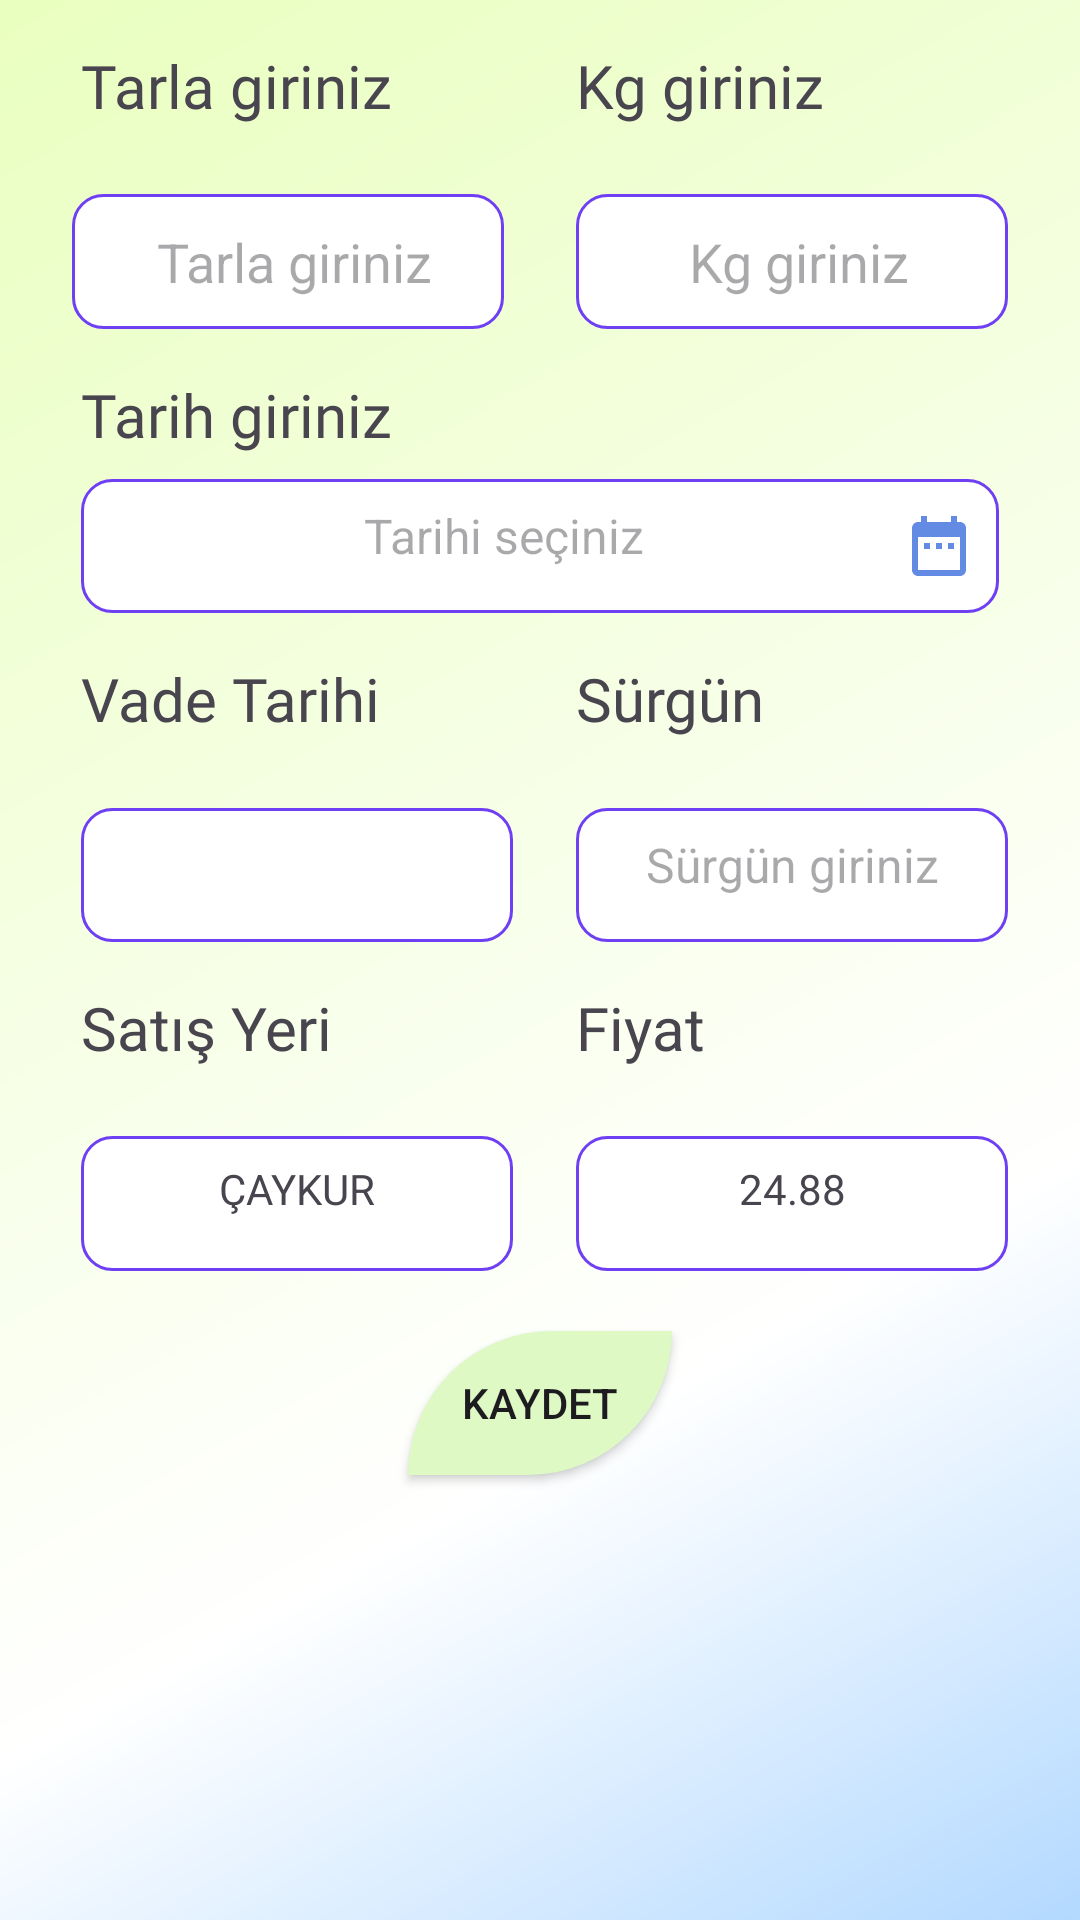

This screen was rendered from an Android layout file. Write that file and the resources it references.
<!-- AndroidManifest.xml: application theme Theme.DesignExample -->
<!-- res/layout/fragment_devlet.xml -->
<?xml version="1.0" encoding="utf-8"?>
<androidx.constraintlayout.widget.ConstraintLayout xmlns:android="http://schemas.android.com/apk/res/android"
    xmlns:app="http://schemas.android.com/apk/res-auto"
    xmlns:tools="http://schemas.android.com/tools"
    android:layout_width="match_parent"
    android:layout_height="match_parent"
    android:background="#FFFFFF"
    tools:context=".design.new_design">

    <androidx.constraintlayout.widget.ConstraintLayout
        android:id="@+id/constraintLayout2"
        android:layout_width="match_parent"
        android:layout_height="0dp"
        app:layout_constraintBottom_toBottomOf="parent"
        app:layout_constraintEnd_toEndOf="parent"
        app:layout_constraintStart_toStartOf="parent"
        app:layout_constraintTop_toTopOf="parent"
        android:background="@drawable/card_view_gradient">

        <TextView
            android:id="@+id/TarlaTextView"
            android:layout_width="0dp"
            android:layout_height="0dp"
            android:layout_marginTop="15dp"
            android:fontFamily="@font/plus_jakarta_sans"
            android:text="Tarla giriniz"
            android:textSize="20sp"
            app:layout_constraintHeight_percent="0.07"
            app:layout_constraintStart_toStartOf="@+id/TarihTextView"
            app:layout_constraintTop_toTopOf="parent"
            app:layout_constraintWidth_percent="0.4" />

        <TextView
            android:id="@+id/KgTextView"
            android:layout_width="0dp"
            android:layout_height="0dp"
            android:fontFamily="@font/plus_jakarta_sans"
            android:text="Kg giriniz"
            android:textSize="20sp"
            app:layout_constraintHeight_percent="0.07"
            app:layout_constraintStart_toStartOf="@+id/KgEditText"
            app:layout_constraintTop_toTopOf="@+id/TarlaTextView"
            app:layout_constraintWidth_percent="0.4" />

        <AutoCompleteTextView
            android:id="@+id/TarlaEditText"
            android:layout_width="0dp"
            android:layout_height="0dp"
            android:layout_marginTop="5dp"
            android:background="@drawable/edit_text_custom"
            android:hint=" Tarla giriniz"
            android:textAlignment="center"
            app:layout_constraintEnd_toStartOf="@+id/KgEditText"
            app:layout_constraintHeight_percent="0.07"
            app:layout_constraintHorizontal_bias="0.5"
            app:layout_constraintStart_toStartOf="parent"
            app:layout_constraintTop_toBottomOf="@+id/TarlaTextView"
            app:layout_constraintWidth_percent="0.4" />

        <EditText
            android:id="@+id/KgEditText"
            android:layout_width="0dp"
            android:layout_height="0dp"
            android:layout_marginTop="5dp"
            android:background="@drawable/edit_text_custom"
            android:ems="10"
            android:hint=" Kg giriniz"
            android:inputType="number|numberDecimal"
            android:textAlignment="center"
            app:layout_constraintEnd_toEndOf="parent"
            app:layout_constraintHeight_percent="0.07"
            app:layout_constraintHorizontal_bias="0.5"
            app:layout_constraintStart_toEndOf="@+id/TarlaEditText"
            app:layout_constraintTop_toBottomOf="@+id/KgTextView"
            app:layout_constraintWidth_percent="0.4" />

        <TextView
            android:id="@+id/TarihEditText"
            android:layout_width="0dp"
            android:layout_height="0dp"
            android:layout_marginTop="8dp"
            android:background="@drawable/edit_text_custom"
            android:drawableEnd="@drawable/takvim_icon"
            android:hint="Tarihi seçiniz"
            android:padding="8dp"
            android:textAlignment="center"
            android:textSize="16sp"
            app:layout_constraintEnd_toEndOf="parent"
            app:layout_constraintHeight_percent="0.07"
            app:layout_constraintHorizontal_bias="0.5"
            app:layout_constraintStart_toStartOf="parent"
            app:layout_constraintTop_toBottomOf="@+id/TarihTextView"
            app:layout_constraintWidth_percent="0.85" />

        <TextView
            android:id="@+id/TarihTextView"
            android:layout_width="wrap_content"
            android:layout_height="wrap_content"
            android:layout_marginTop="15dp"
            android:fontFamily="@font/plus_jakarta_sans"
            android:text="Tarih giriniz"
            android:textSize="20sp"
            app:layout_constraintStart_toStartOf="@+id/TarihEditText"
            app:layout_constraintTop_toBottomOf="@+id/TarlaEditText" />

        <TextView
            android:id="@+id/VadeTarihiTextView"
            android:layout_width="0dp"
            android:layout_height="0dp"
            android:layout_marginTop="15dp"
            android:fontFamily="@font/plus_jakarta_sans"
            android:text="Vade Tarihi"
            android:textSize="20sp"
            app:layout_constraintHeight_percent="0.07"
            app:layout_constraintStart_toStartOf="@+id/TarihEditText"
            app:layout_constraintTop_toBottomOf="@+id/TarihEditText"
            app:layout_constraintWidth_percent="0.4" />

        <TextView
            android:id="@+id/VadeTarihiEdit"
            android:layout_width="0dp"
            android:layout_height="0dp"
            android:layout_marginTop="5dp"
            android:background="@drawable/edit_text_custom"
            android:fontFamily="@font/plus_jakarta_sans"
            android:padding="8dp"
            android:textAlignment="center"
            app:layout_constraintHeight_percent="0.07"
            app:layout_constraintStart_toStartOf="@+id/VadeTarihiTextView"
            app:layout_constraintTop_toBottomOf="@+id/VadeTarihiTextView"
            app:layout_constraintWidth_percent="0.4" />

        <TextView
            android:id="@+id/YılTextView"
            android:layout_width="0dp"
            android:layout_height="0dp"
            android:fontFamily="@font/plus_jakarta_sans"
            android:text="Sürgün"
            android:textSize="20sp"
            app:layout_constraintHeight_percent="0.07"
            app:layout_constraintStart_toStartOf="@+id/KgEditText"
            app:layout_constraintTop_toTopOf="@+id/VadeTarihiTextView"
            app:layout_constraintWidth_percent="0.4" />

        <TextView
            android:id="@+id/SurumEditText"
            android:layout_width="0dp"
            android:layout_height="0dp"
            android:layout_marginTop="5dp"
            android:background="@drawable/edit_text_custom"
            android:ems="10"
            android:padding="8dp"
            android:hint="Sürgün giriniz"
            android:inputType="text"
            android:textAlignment="center"
            android:textSize="16sp"
            app:layout_constraintHeight_percent="0.07"
            app:layout_constraintStart_toStartOf="@+id/YılTextView"
            app:layout_constraintTop_toBottomOf="@+id/YılTextView"
            app:layout_constraintWidth_percent="0.4" />

        <TextView
            android:id="@+id/SatisYeriTextView"
            android:layout_width="0dp"
            android:layout_height="0dp"
            android:layout_marginTop="15dp"
            android:fontFamily="@font/plus_jakarta_sans"
            android:text="Satış Yeri"
            android:textSize="20sp"
            app:layout_constraintHeight_percent="0.07"
            app:layout_constraintStart_toStartOf="@+id/VadeTarihiEdit"
            app:layout_constraintTop_toBottomOf="@+id/VadeTarihiEdit"
            app:layout_constraintWidth_percent="0.4" />

        <TextView
            android:id="@+id/SatisYeriEditText"
            android:layout_width="0dp"
            android:layout_height="0dp"
            android:layout_marginTop="5dp"
            android:background="@drawable/edit_text_custom"
            android:padding="8dp"
            android:text="ÇAYKUR"
            android:textAlignment="center"
            app:layout_constraintHeight_percent="0.07"
            app:layout_constraintStart_toStartOf="@+id/SatisYeriTextView"
            app:layout_constraintTop_toBottomOf="@+id/SatisYeriTextView"
            app:layout_constraintWidth_percent="0.4" />

        <TextView
            android:id="@+id/FiyatTextView"
            android:layout_width="0dp"
            android:layout_height="0dp"
            android:layout_marginTop="15dp"
            android:fontFamily="@font/plus_jakarta_sans"
            android:text="Fiyat"
            android:textSize="20sp"
            app:layout_constraintHeight_percent="0.07"
            app:layout_constraintStart_toStartOf="@+id/SurumEditText"
            app:layout_constraintTop_toBottomOf="@+id/SurumEditText"
            app:layout_constraintWidth_percent="0.4" />

        <TextView
            android:id="@+id/FiyatEdit"
            android:layout_width="0dp"
            android:layout_height="0dp"
            android:layout_marginTop="5dp"
            android:background="@drawable/edit_text_custom"
            android:fontFamily="@font/plus_jakarta_sans"
            android:padding="8dp"
            android:text="24.88"
            android:textAlignment="center"
            app:layout_constraintHeight_percent="0.07"
            app:layout_constraintStart_toStartOf="@+id/FiyatTextView"
            app:layout_constraintTop_toBottomOf="@+id/FiyatTextView"
            app:layout_constraintWidth_percent="0.4" />

        <androidx.appcompat.widget.AppCompatButton
            android:id="@+id/KaydetButton"
            android:layout_width="wrap_content"
            android:layout_height="wrap_content"
            android:layout_marginTop="20dp"
            android:text="kaydet"
            android:background="@drawable/custom_button_design"
            app:layout_constraintEnd_toEndOf="parent"
            app:layout_constraintHorizontal_bias="0.5"
            app:layout_constraintStart_toStartOf="parent"
            app:layout_constraintTop_toBottomOf="@+id/SatisYeriEditText" />

    </androidx.constraintlayout.widget.ConstraintLayout>
</androidx.constraintlayout.widget.ConstraintLayout>
<!-- resources referenced by this layout -->
<resources>
  <!-- drawable card_view_gradient (drawable) -->
  <?xml version="1.0" encoding="utf-8"?>
  <shape xmlns:android="http://schemas.android.com/apk/res/android"
      android:shape="rectangle">
  
      <gradient
          android:startColor="#B3D9FF"
          android:centerColor="#FFFFFF"
          android:endColor="#E9FFBF"
          android:gradientRadius="0dp"
          android:angle="135"
          android:type="linear"
          android:centerX="0.5"
          android:centerY="0.3" />
  
  
  
  
  </shape>
  <!-- drawable custom_button_design (drawable) -->
  <?xml version="1.0" encoding="utf-8"?>
  <shape xmlns:android="http://schemas.android.com/apk/res/android"
          android:shape="rectangle">
  
      <solid android:color="#DEF9C4"/>
      <corners android:topLeftRadius="100dp" android:bottomRightRadius="100dp"/>
  
  </shape>
  <!-- drawable edit_text_custom (drawable) -->
  <?xml version="1.0" encoding="utf-8"?>
  <selector xmlns:android="http://schemas.android.com/apk/res/android">
  
      
      <item android:state_enabled="true" android:state_focused="true">
          <shape android:shape="rectangle">
              <solid android:color="@android:color/white" />
              <corners android:radius="12dp" />
              <stroke android:width="2dp" android:color="#EDF1F3" />
          </shape>
  
      </item>
  
      
      <item android:state_enabled="true">
          <shape android:shape="rectangle">
              <solid android:color="@android:color/white" />
              <corners android:radius="10dp" />
              <stroke android:width="1dp" android:color="#6E3FF3" />
          </shape>
      </item>
  
  
  </selector>
  <!-- drawable takvim_icon (drawable) -->
  <vector xmlns:android="http://schemas.android.com/apk/res/android" android:height="24dp" android:tint="#638BE3" android:viewportHeight="24" android:viewportWidth="24" android:width="24dp">
        
      <path android:fillColor="@android:color/white" android:pathData="M9,11L7,11v2h2v-2zM13,11h-2v2h2v-2zM17,11h-2v2h2v-2zM19,4h-1L18,2h-2v2L8,4L8,2L6,2v2L5,4c-1.11,0 -1.99,0.9 -1.99,2L3,20c0,1.1 0.89,2 2,2h14c1.1,0 2,-0.9 2,-2L21,6c0,-1.1 -0.9,-2 -2,-2zM19,20L5,20L5,9h14v11z"/>
      
  </vector>
  <style name="Theme.DesignExample" parent="Base.Theme.DesignExample" />
  <style name="Base.Theme.DesignExample" parent="Theme.Material3.DayNight.NoActionBar">
          
          
          <item name="android:statusBarColor">@color/black</item>
          
          <item name="android:windowBackground">@color/app_bg</item>
      </style>
  <color name="black">#FF000000</color>
  <color name="app_bg">#0E1621</color>
</resources>
